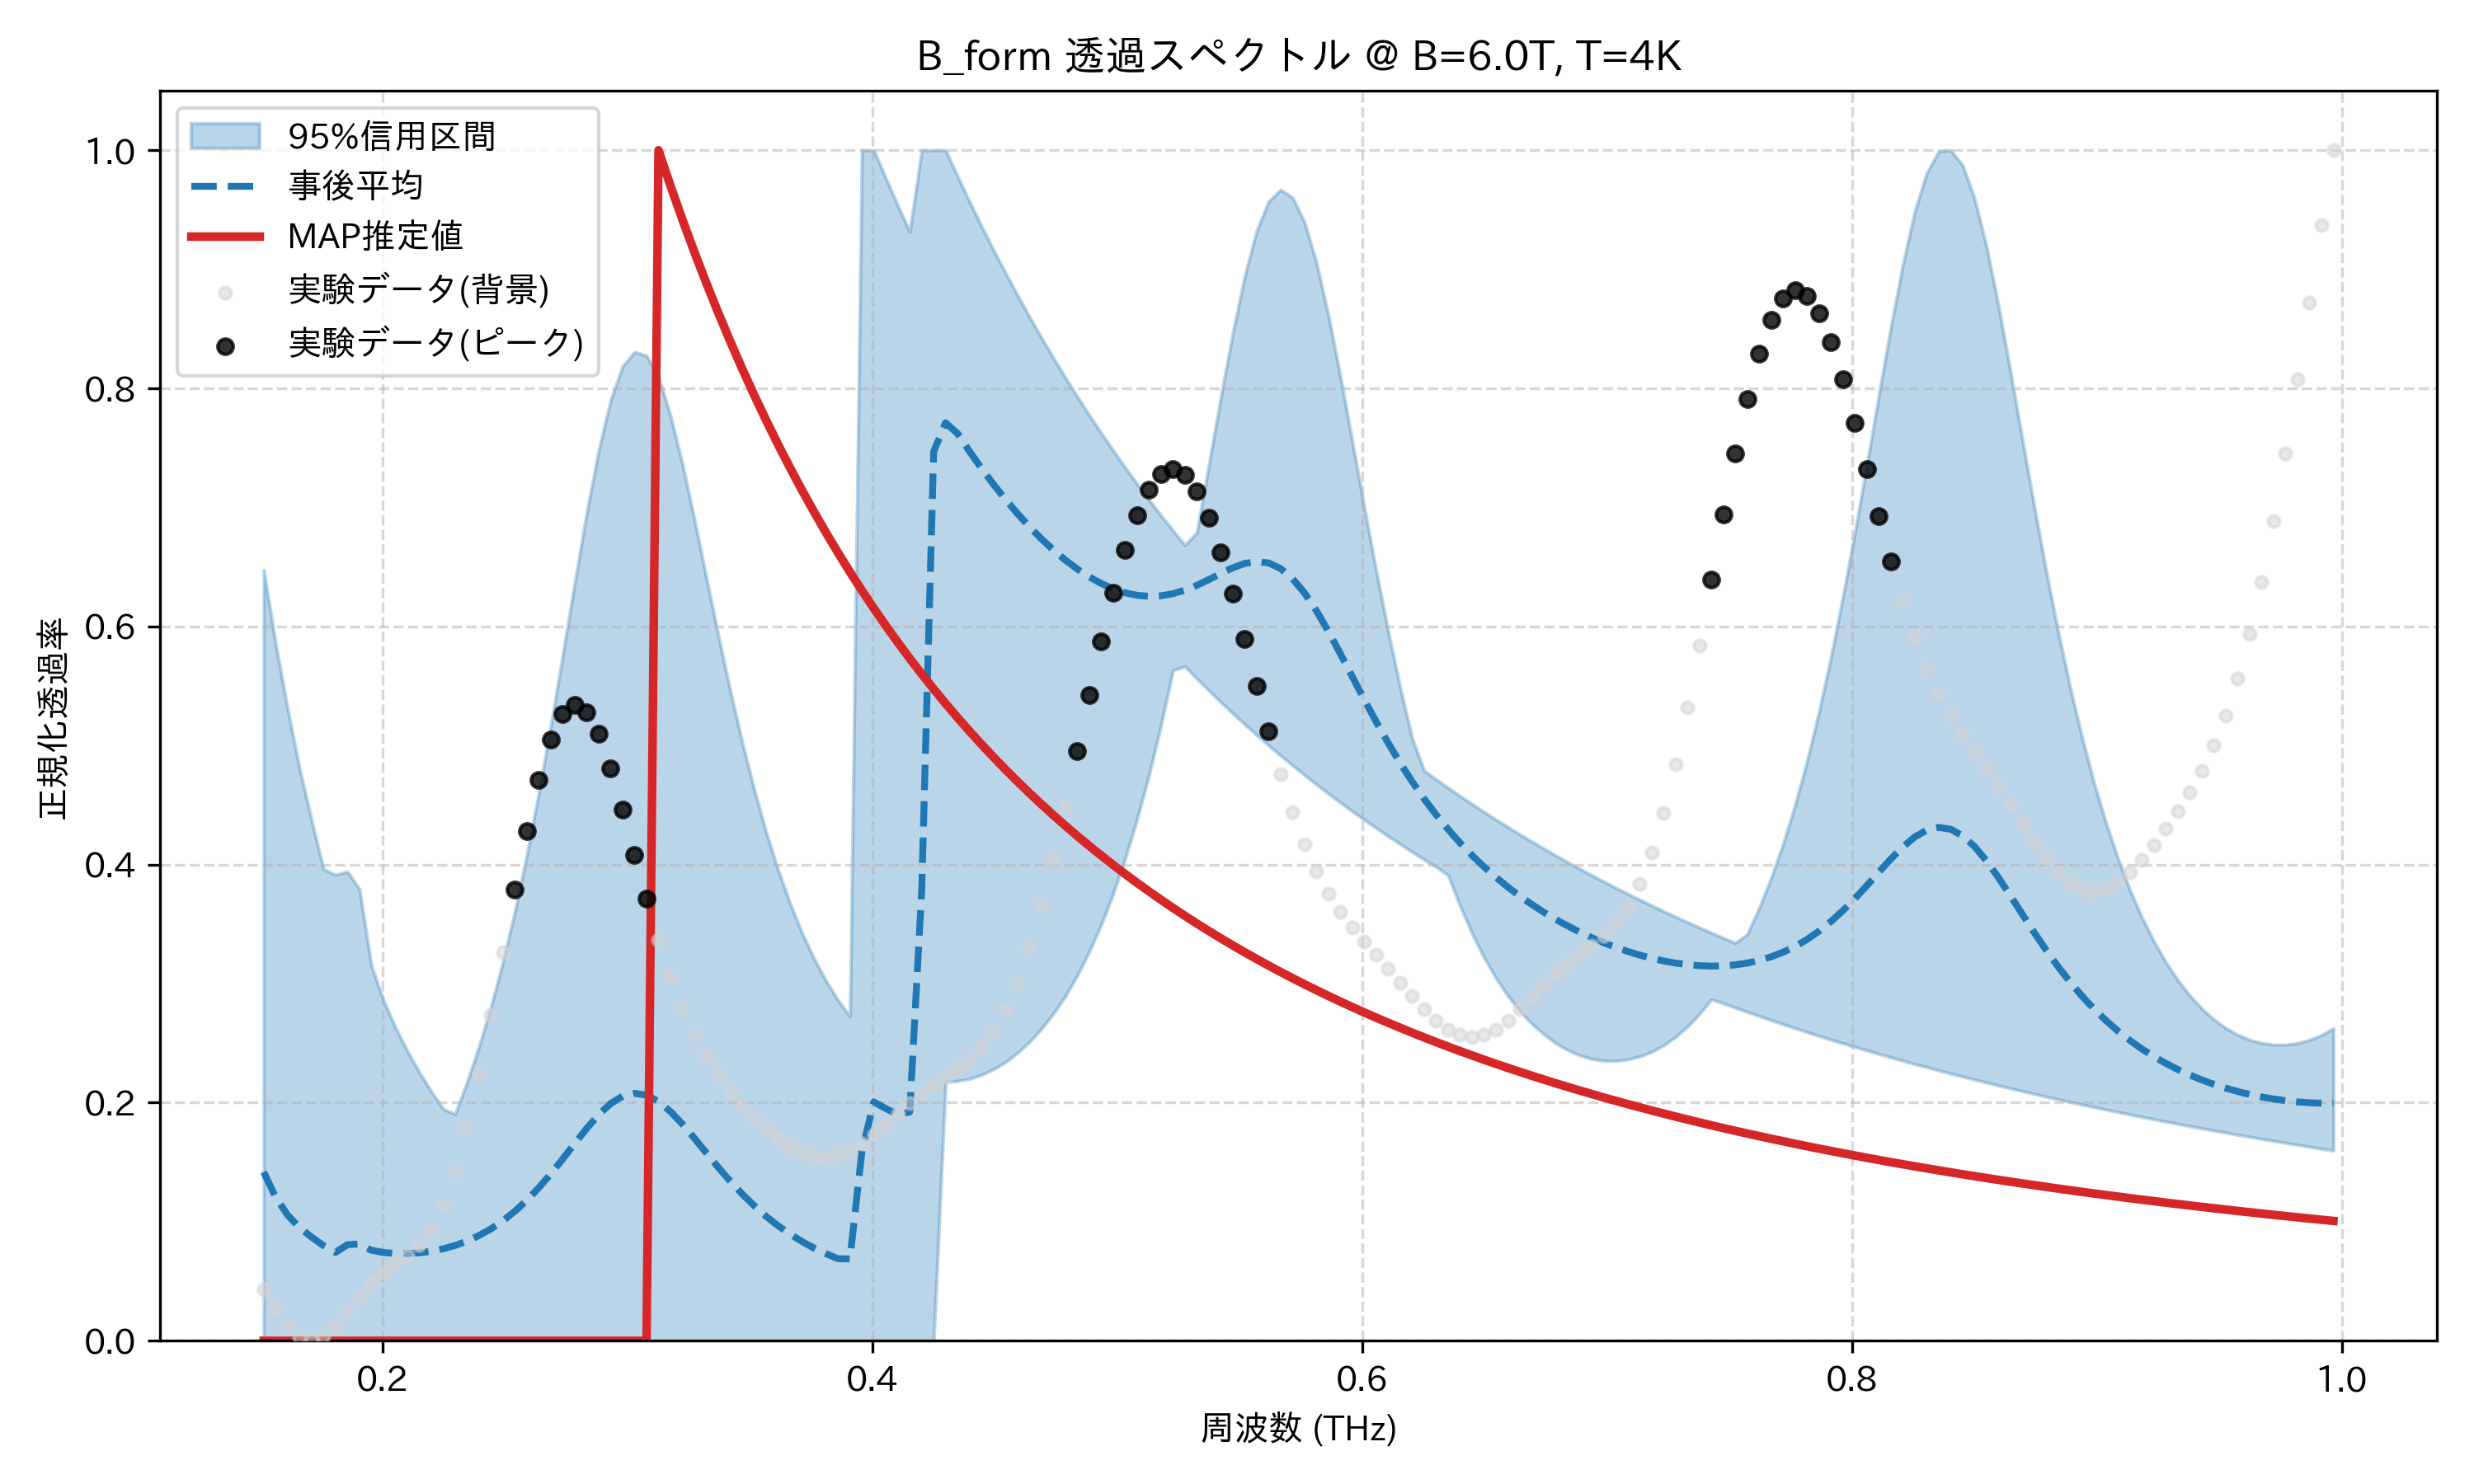

The data file committed next to this chart (first rows):
frequency_thz, mean_transmission, map_transmission, lower_95, upper_95, observed_normalized
0.1514, 0.1418, 9.220764598083792e-10, 1.1788164511480774e-09, 0.6474, 0.04341
0.1563, 0.1207, 8.378603858181912e-10, 1.0855354776710274e-09, 0.5854, 0.02746
0.1612, 0.1057, 7.622861872823572e-10, 1.0010826018088447e-09, 0.5308, 0.01279
0.1661, 0.09505, 6.942376663823565e-10, 0.0, 0.4804, 0.003059
0.171, 0.08707, 6.327367401565973e-10, 8.507942238506678e-10, 0.4374, 0.0
0.1759, 0.07993, 5.769247154333696e-10, 7.909514034157344e-10, 0.3962, 0.0035
0.1808, 0.07427, 5.260514682962078e-10, 7.327124283565269e-10, 0.3915, 0.01214
0.1856, 0.08077, 4.794699619915704e-10, 6.793470025773235e-10, 0.3942, 0.02383
0.1905, 0.08126, 4.366327607186757e-10, 6.30349730517957e-10, 0.3794, 0.03638
0.1954, 0.07608, 3.9708719780172235e-10, 5.852784092507671e-10, 0.3152, 0.04795
0.2003, 0.07422, 3.604669570597831e-10, 5.436890490312203e-10, 0.2863, 0.05749
0.2052, 0.07338, 3.2647970753668224e-10, 5.049588536361364e-10, 0.2634, 0.06503
0.2101, 0.07329, 2.948922645588005e-10, 4.691629944003604e-10, 0.2435, 0.07187
0.2149, 0.07391, 2.655157199321596e-10, 4.3603042262925634e-10, 0.2256, 0.0804
0.2198, 0.07521, 2.3819278863977123e-10, 4.053202364489758e-10, 0.2096, 0.09346
0.2247, 0.07725, 2.1278857178545194e-10, 3.768178154029354e-10, 0.1947, 0.1136
0.2296, 0.08008, 1.8918469161380026e-10, 3.504811964454627e-10, 0.1904, 0.1422
0.2345, 0.08377, 1.672759172639828e-10, 3.261021900273476e-10, 0.2174, 0.1793
0.2394, 0.0884, 1.4696822355373704e-10, 3.034063293704445e-10, 0.2473, 0.2239
0.2443, 0.09406, 1.2817755028345265e-10, 2.8223888135086837e-10, 0.2806, 0.2738
0.2491, 0.1009, 1.108289792165623e-10, 2.624776418856575e-10, 0.3183, 0.3264
0.254, 0.1089, 9.485632316410625e-11, 2.4401237267331387e-10, 0.3608, 0.3789
0.2589, 0.1181, 8.020216280387632e-11, 2.2674345403243308e-10, 0.4082, 0.4283
0.2638, 0.1286, 6.681827147503232e-11, 2.1058071054712085e-10, 0.4604, 0.4713
0.2687, 0.1403, 5.4666247192866784e-11, 1.955392018668999e-10, 0.5168, 0.5049
0.2736, 0.1528, 4.371806578135681e-11, 1.8156838721231866e-10, 0.5764, 0.5264
0.2785, 0.1657, 3.3956162764979635e-11, 1.6846393001222254e-10, 0.637, 0.5343
0.2833, 0.1784, 2.5372522137885283e-11, 1.5616524769114044e-10, 0.6955, 0.5282
0.2882, 0.1899, 1.79661234081041e-11, 1.446170679835234e-10, 0.7481, 0.5095
0.2931, 0.1992, 1.1738096087052666e-11, 1.3376889115928705e-10, 0.7902, 0.481
0.298, 0.2055, 6.684283148147814e-12, 1.235745132523817e-10, 0.8185, 0.4461
0.3029, 0.2079, 2.785850075662177e-12, 1.1399160233362462e-10, 0.8307, 0.4084
0.3078, 0.2063, 0.0, 1.0498132098120648e-10, 0.8274, 0.3711
0.3127, 0.201, 1.0, 9.65079890487492e-11, 0.8092, 0.3365
0.3175, 0.1926, 0.9702, 8.861924644109598e-11, 0.7772, 0.3057
0.3224, 0.182, 0.9417, 8.128396133865613e-11, 0.7364, 0.2793
0.3273, 0.1701, 0.9145, 7.41708922265678e-11, 0.6899, 0.2571
0.3322, 0.1578, 0.8884, 6.747368603292976e-11, 0.6411, 0.2385
0.3371, 0.1456, 0.8633, 6.118096500021212e-11, 0.5925, 0.2229
0.342, 0.134, 0.8394, 5.5169078013328845e-11, 0.5459, 0.2096
0.3468, 0.1233, 0.8164, 4.9461543908795327e-11, 0.5025, 0.1978
0.3517, 0.1134, 0.7943, 4.413828973647464e-11, 0.4629, 0.1873
0.3566, 0.1045, 0.7731, 3.918880275223593e-11, 0.4272, 0.1779
0.3615, 0.0966, 0.7527, 3.458773743157436e-11, 0.3954, 0.1697
0.3664, 0.08956, 0.7332, 3.028567080981384e-11, 0.3673, 0.1629
0.3713, 0.08337, 0.7143, 2.6209720060224396e-11, 0.3426, 0.1579
0.3762, 0.07792, 0.6962, 2.2300000659310065e-11, 0.3211, 0.1548
0.381, 0.07315, 0.6788, 1.8605023844900925e-11, 0.3024, 0.1541
0.3859, 0.069, 0.662, 1.2748633875583444e-11, 0.2862, 0.1557
0.3908, 0.06874, 0.6458, 0.0, 0.2726, 0.1596
0.3957, 0.1589, 0.6302, 0.0, 1.0, 0.1655
0.4006, 0.2006, 0.6152, 6.652435827659868e-12, 1.0, 0.1731
0.4055, 0.1951, 0.6007, 4.316905441771098e-12, 0.9764, 0.1817
0.4104, 0.1901, 0.5867, 2.09470530505186e-12, 0.9536, 0.1906
0.4152, 0.1922, 0.5731, 0.0, 0.9317, 0.1994
0.4201, 0.378, 0.5601, 0.0, 1.0, 0.2075
0.425, 0.7468, 0.5474, 0.0, 1.0, 0.2148
0.4299, 0.7711, 0.5352, 0.2175, 1.0, 0.2216
0.4348, 0.762, 0.5234, 0.2182, 0.978, 0.2285
0.4397, 0.747, 0.512, 0.2201, 0.9567, 0.2365
... 114 more rows
